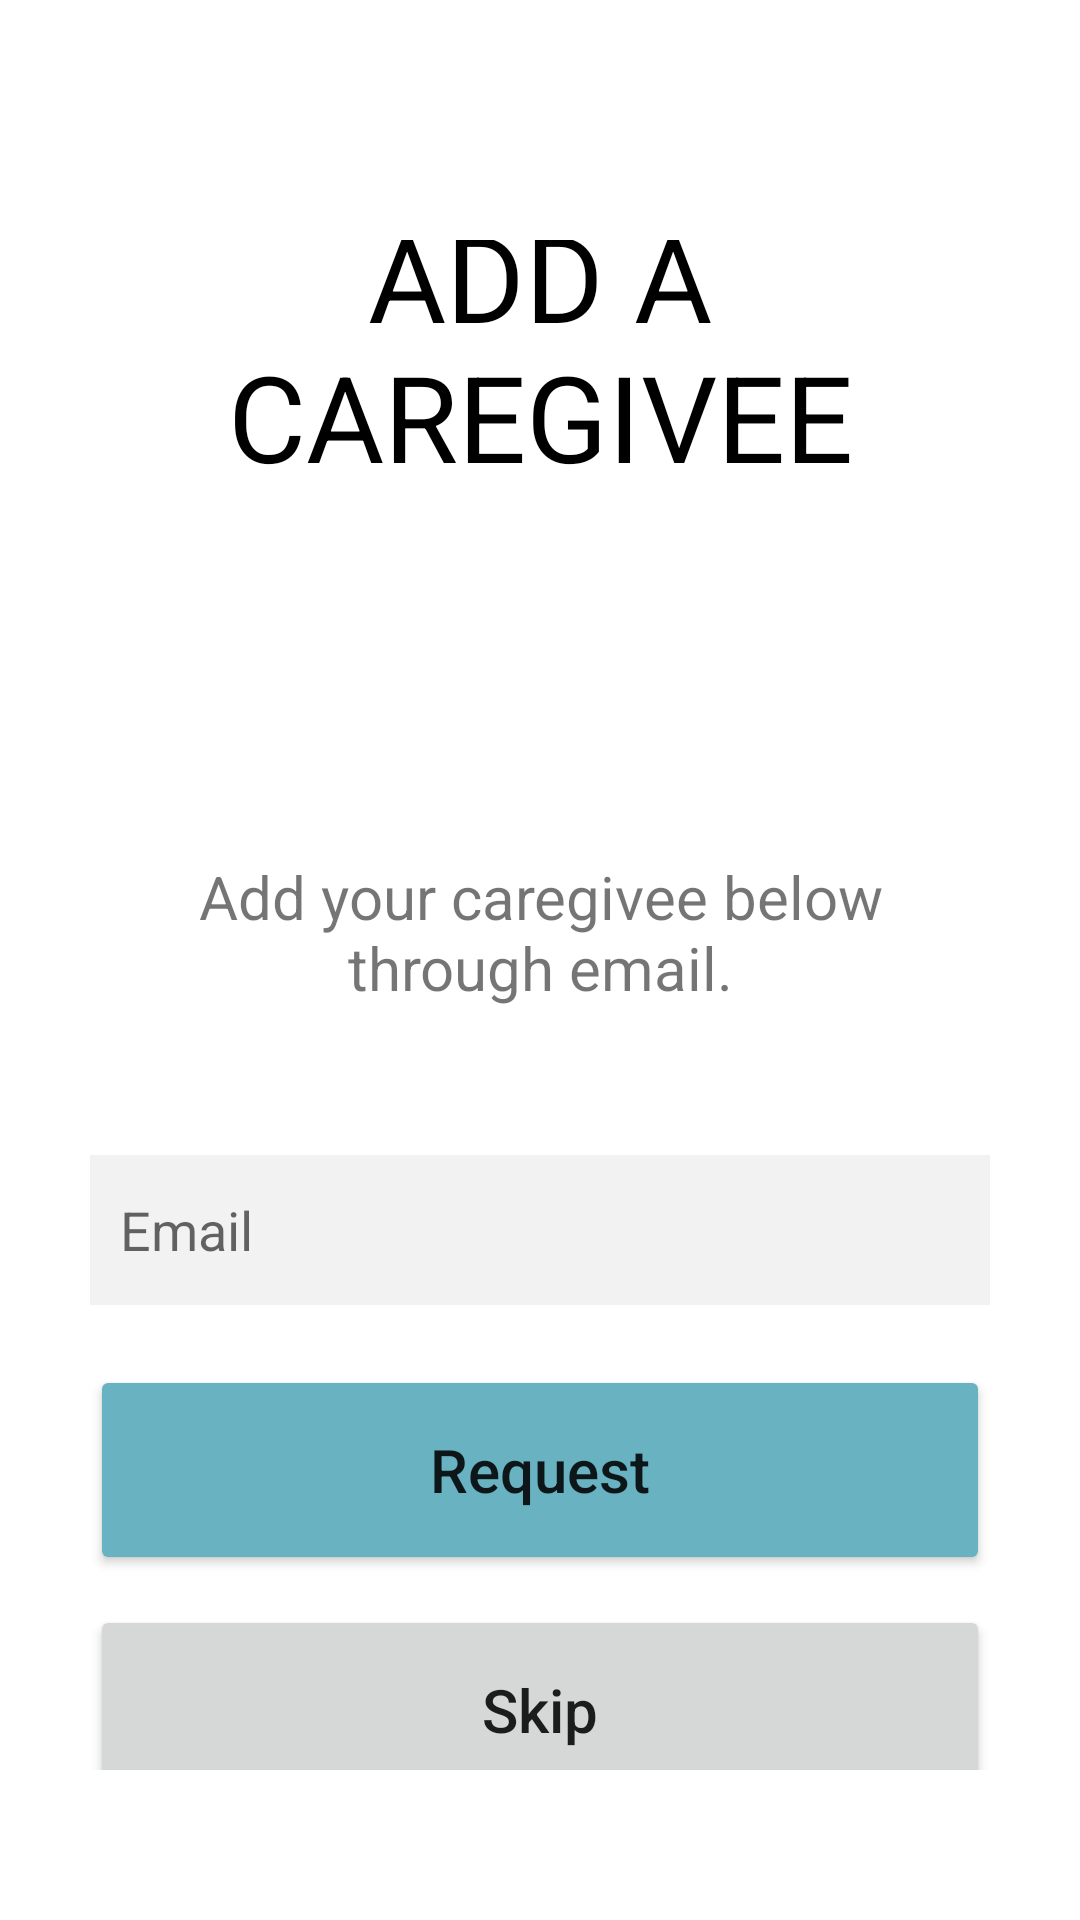

The Android layout XML behind this screen, and the referenced resources:
<!-- AndroidManifest.xml: application theme Theme.Caregiver -->
<!-- res/layout/activity_request.xml -->
<?xml version="1.0" encoding="utf-8"?>
<RelativeLayout xmlns:android="http://schemas.android.com/apk/res/android"
    xmlns:app="http://schemas.android.com/apk/res-auto"
    xmlns:tools="http://schemas.android.com/tools"
    android:layout_width="match_parent"
    android:layout_height="match_parent"
    tools:context=".Request">

    <LinearLayout
        android:id="@+id/requestScreen"
        android:layout_width="fill_parent"
        android:layout_height="wrap_content"
        android:orientation="vertical"
        android:layout_marginBottom="50dp"
        android:layout_marginLeft="30dp"
        android:layout_marginRight="30dp"
        android:layout_marginTop="80dp"
        android:gravity="center"
        >

        <TextView
        android:id="@+id/requestTitle"
        android:layout_width="match_parent"
        android:layout_height="wrap_content"
        android:text="@string/add_a_caregivee"
        android:textSize="40dp"
        android:gravity="center"
        android:textColor="@color/black"
        android:layout_marginBottom="10dp"/>

        <ImageView
        android:id="@+id/requestImage"
        android:layout_width="100dp"
        android:layout_height="100dp"
        app:srcCompat="@drawable/email"
        tools:layout_editor_absoluteX="52dp"
        tools:layout_editor_absoluteY="187dp"
        android:layout_marginBottom="10dp" />

    <TextView
        android:id="@+id/requestTextLabel"
        android:layout_width="wrap_content"
        android:layout_height="wrap_content"
        android:text="Add your caregivee below through email."
        tools:layout_editor_absoluteX="174dp"
        tools:layout_editor_absoluteY="130dp"
        android:gravity="center"
        android:textSize="20dp"
        android:layout_marginBottom="10dp"
        />

        <TextView
        android:id="@+id/requestMessage"
        android:layout_width="wrap_content"
        android:layout_height="wrap_content"
        android:visibility="invisible"
        android:textStyle="italic"
        android:layout_marginBottom="20dp"
        android:textColor="@color/red" />

        <EditText
        android:id="@+id/requestEmail"
        android:layout_width="match_parent"
        android:layout_height="50dp"
        android:ems="10"
        android:hint="Email"
        android:inputType="textEmailAddress"
        tools:layout_editor_absoluteX="99dp"
        tools:layout_editor_absoluteY="413dp"
        android:background="@color/gray"
        android:padding="10dp"
        android:layout_marginBottom="10dp"/>


        <Button
        android:id="@+id/requestButton"
        android:layout_width="match_parent"
        android:layout_height="70dp"
        android:text="Request"
        android:textAllCaps="false"
        android:layout_marginTop="10dp"
        android:textSize="20dp"
        android:backgroundTint="@color/teal_700"
        android:onClick="openDialogBox"/>

        <Button
        android:id="@+id/skipButton"
        android:layout_width="match_parent"
        android:layout_height="70dp"
        android:text="@string/skip"
        android:textAllCaps="false"
        android:layout_marginTop="10dp"
        android:textSize="20dp"
            android:onClick="transitionToDashboard"/>

    </LinearLayout>
</RelativeLayout>
<!-- resources referenced by this layout -->
<resources>
  <color name="black">#FF000000</color>
  <color name="gray">#F2F2F2</color>
  <color name="red">#FF0000</color>
  <color name="teal_700">#68B2C2</color>
  <string name="add_a_caregivee">ADD A CAREGIVEE</string>
  <string name="skip">Skip</string>
  <style name="Theme.Caregiver" parent="Theme.MaterialComponents.DayNight.DarkActionBar">
          
          <item name="colorPrimary">@color/purple_500</item>
          <item name="colorPrimaryVariant">@color/purple_700</item>
          <item name="colorOnPrimary">@color/white</item>
          
          <item name="colorSecondary">@color/teal_200</item>
          <item name="colorSecondaryVariant">@color/teal_700</item>
          <item name="colorOnSecondary">@color/black</item>
          
          <item name="android:statusBarColor" tools:targetApi="l">?attr/colorPrimaryVariant</item>
          
      </style>
  <color name="purple_700">#F2F2F2</color>
  <color name="white">#FFFFFF</color>
  <color name="teal_200">#148F77</color>
  <!-- not gathered from this repository: default colours our renderer supplied (Android Studio template values) -->
  <color name="purple_500">#FF6200EE</color>
</resources>
